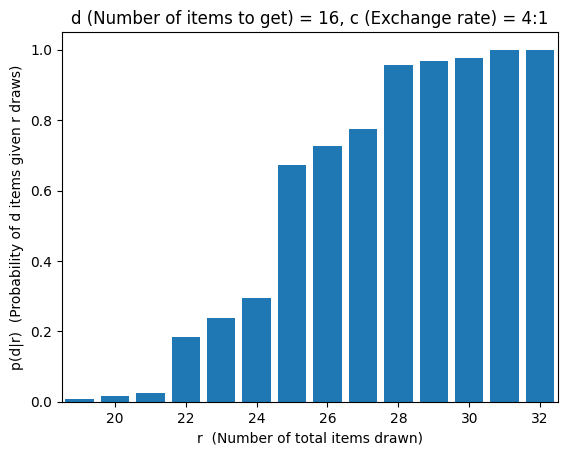

Reproduce this figure in Python.
import numpy as np
import math
import matplotlib.pyplot as plt; plt.rcdefaults()

# User-variables #############################################################

d = 16                  # Number of items to get (transfer states)
r_v = np.arange(1,72)   # Number of attempts to test
c = 4                   # Exchange rate

# Main #######################################################################

M = np.zeros((d+1,d+1)) # Markov transition matrix

# Probability to transition from state i to i (not get unique item)
# is along main diagonal, p(i|i) = (i-1)/d
for i in range(d):
    M[i,i] = i/d

# Probability to transition from state i to i+1 (get unique item) is along 
# lower diagonal, p(i+1|i) = (d-i+1)/d
for i in range(d-1):
    M[i+1,i] = (d-i)/d

# Set up initial state (100% initial probability of 0 items)
p_0 = np.zeros(d+1)
p_0[1] = 1.0

# Set up probability of completion for each number of attempts
p_i = np.zeros(len(r_v))

# For each number of attempts
for i in range(len(r_v)):
    # Set up dummy variable for current number of attempts
    r = r_v[i]
    
    # Use Markov chain logic to get probability distribution of n unique items 
    # given r tries (p_n = M^r * p_0)
    p_n = np.linalg.matrix_power(M,r) @ p_0
    
    # Calculate probablity of NOT getting the requisite number of items given
    # r tries
    
    # First set up the list of states (# unique items)
    n = list(range(d+1))
    
    # Modify this with the number of unique items after processing duplicates
    for j in range(len(n)):
        # Get the most unique items you could exchange with r-n duplicates at 
        # an exhange rate of one unique item per c duplicates
        n[j] = n[j] + math.floor((r-n[j])/c)
    
    # Now get the probability of completion (achieving d items) by subtracting
    # the summed probability of failed states (n < d) 
    p_i[i] = 1.0
    for j in range(len(p_n)):
        if n[j] < d:
           p_i[i] = p_i[i] - p_n[j]

# Plot #######################################################################
plt.bar(r_v,p_i)
# Set upper and lower limits @ points where probability = 0.001 and 0.999
xll = r_v[np.argwhere(p_i > 1e-3)[0]]- 0.5
xul = r_v[np.argwhere(p_i < 1-1e-3)[-1]] + 0.5
axes = plt.gca()
axes.set_xlim([xll,xul])
plt.xlabel('r  (Number of total items drawn)')
plt.ylabel('p(d|r)  (Probability of d items given r draws)')
plt.title('d (Number of items to get) = %d, c (Exchange rate) = %d:1' %(d,c))

